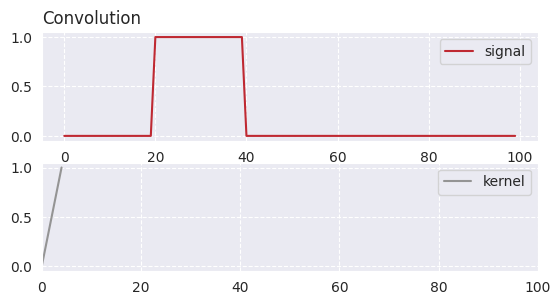

The matplotlib source for this figure:
import numpy as np
import matplotlib.pyplot as plt
import seaborn as sns

def dotProduct(a,b):
    dot = 0
    if (len(a) == len(b)):
        for i in range(len(a)):
            dot += a[i] * b[i]
    elif (len(a) > len(b)):
        for i in range(len(b)):
            dot += a[i] * b[i]
    elif (len(b) > len(a)):
        for i in range(len(a)):
            dot += a[i] * b[i]

    return dot

sns.set_style("dark")
colorPallete = [u'#BF2932',u'#949494']
signal = np.zeros(100)
signal[20:40] = 1

kernel = np.linspace(0,1,5)
plt.subplot(311)
plt.title('Convolution',loc='left')
plt.plot(signal,label='signal',color=colorPallete[0])
plt.grid(alpha=1,color='w',linestyle='--')
plt.legend(loc='upper right')

plt.subplot(312)
plt.plot(kernel,label='kernel',color=colorPallete[1])
plt.xlim(0,len(signal))
plt.grid(alpha=1,color='w',linestyle='--')
plt.legend(loc='upper right')



plt.savefig('conv.pdf')
